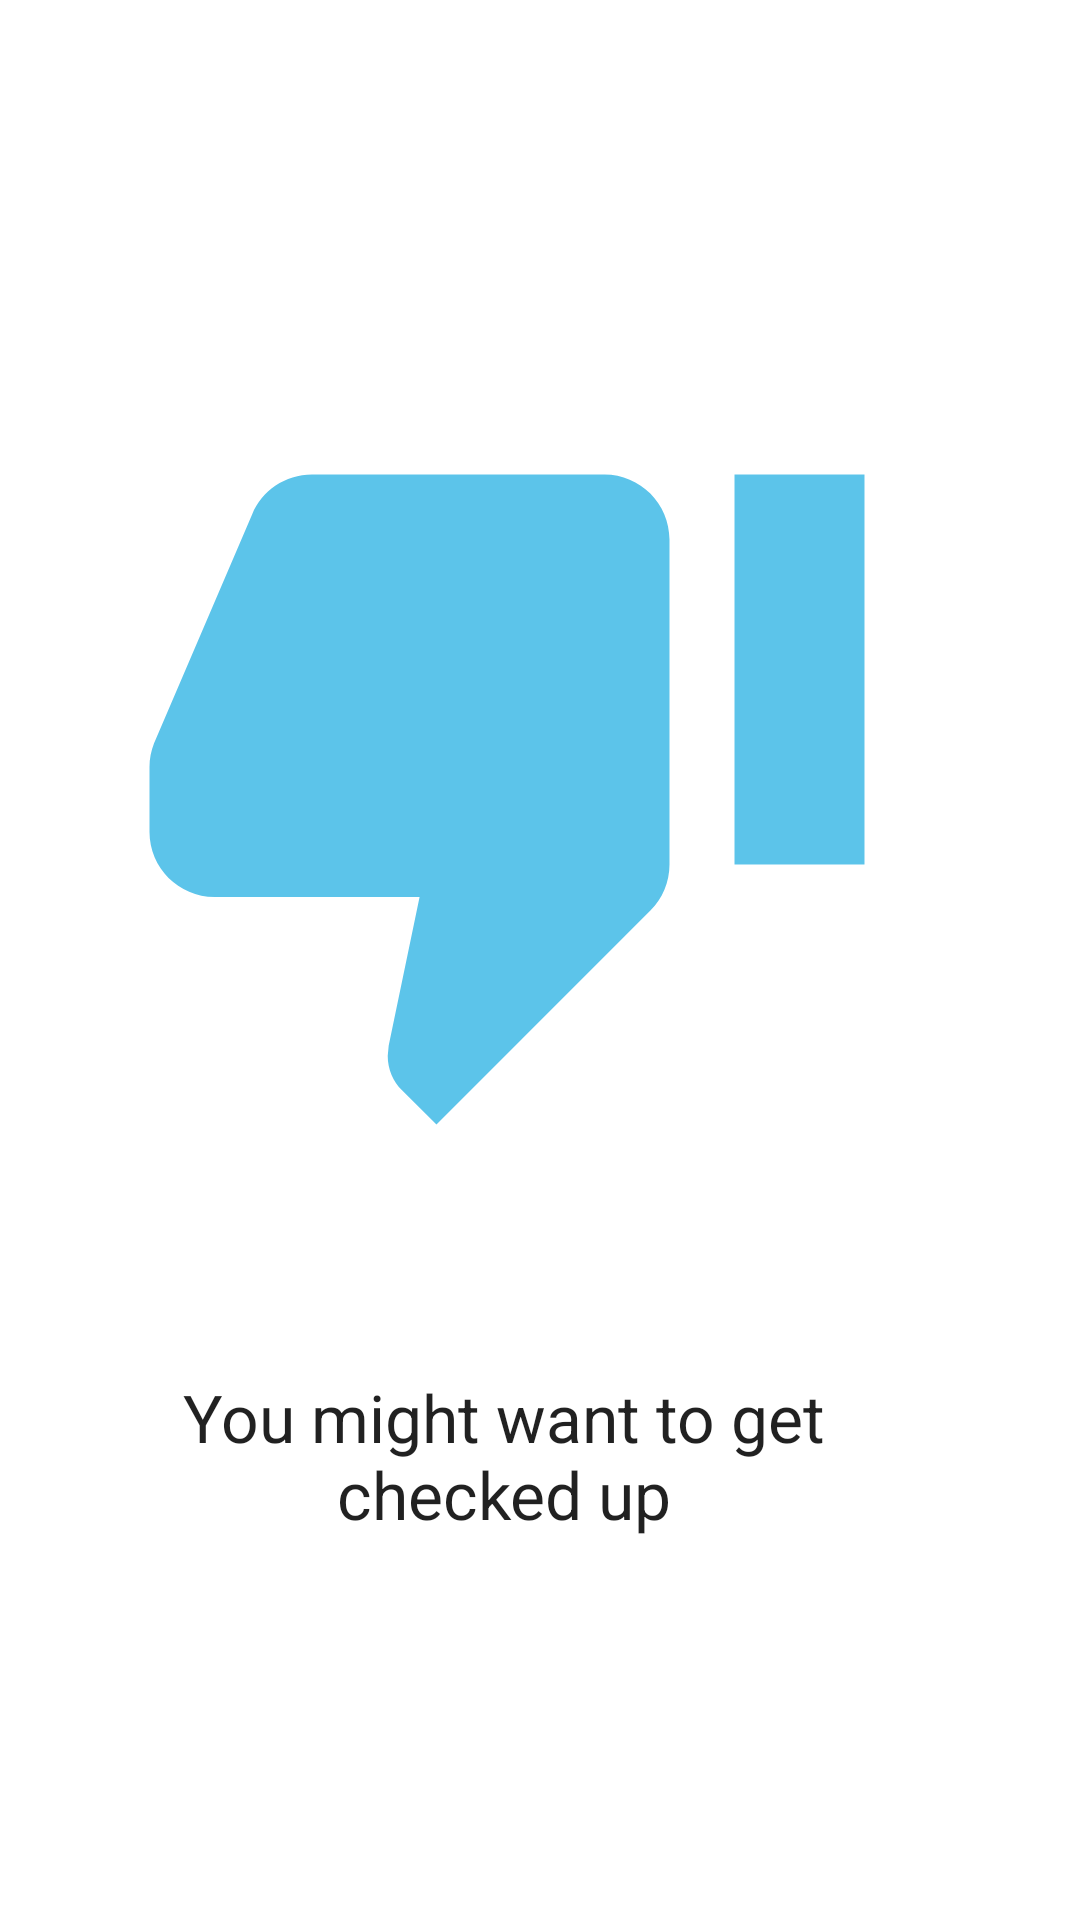

Produce the Android XML layout that renders to this screen, including the resource entries it uses.
<!-- AndroidManifest.xml: application theme Theme.Sugum -->
<!-- res/layout/activity_problemo.xml -->
<?xml version="1.0" encoding="utf-8"?>
<androidx.constraintlayout.widget.ConstraintLayout xmlns:android="http://schemas.android.com/apk/res/android"
    xmlns:app="http://schemas.android.com/apk/res-auto"
    xmlns:tools="http://schemas.android.com/tools"
    android:layout_width="match_parent"
    android:layout_height="match_parent"
    tools:context=".problemo">

    <ImageView
        android:id="@+id/imageView3"
        android:layout_width="260dp"
        android:layout_height="260dp"
        app:layout_constraintBottom_toBottomOf="parent"
        app:layout_constraintEnd_toEndOf="parent"
        app:layout_constraintHorizontal_bias="0.39"
        app:layout_constraintStart_toStartOf="parent"
        app:layout_constraintTop_toTopOf="parent"
        app:layout_constraintVertical_bias="0.331"
        app:srcCompat="@drawable/ic_action_name" />

    <TextView
        android:id="@+id/textView2"
        android:layout_width="252dp"
        android:layout_height="116dp"
        android:layout_marginTop="72dp"
        android:text="You might want to get checked up"
        android:textAlignment="center"
        android:textAppearance="@style/TextAppearance.AppCompat.Large"
        app:layout_constraintBottom_toBottomOf="parent"
        app:layout_constraintEnd_toEndOf="@+id/imageView3"
        app:layout_constraintHorizontal_bias="0.375"
        app:layout_constraintStart_toStartOf="@+id/imageView3"
        app:layout_constraintTop_toBottomOf="@+id/imageView3"
        app:layout_constraintVertical_bias="0.0" />
</androidx.constraintlayout.widget.ConstraintLayout>
<!-- resources referenced by this layout -->
<resources>
  <!-- drawable ic_action_name (drawable-anydpi) -->
  <vector xmlns:android="http://schemas.android.com/apk/res/android"
      android:width="24dp"
      android:height="24dp"
      android:viewportWidth="24"
      android:viewportHeight="24"
      android:tint="#33B5E5"
      android:alpha="0.8">
    <path
        android:fillColor="@android:color/white"
        android:pathData="M15,3L6,3c-0.83,0 -1.54,0.5 -1.84,1.22l-3.02,7.05c-0.09,0.23 -0.14,0.47 -0.14,0.73v2c0,1.1 0.9,2 2,2h6.31l-0.95,4.57 -0.03,0.32c0,0.41 0.17,0.79 0.44,1.06L9.83,23l6.59,-6.59c0.36,-0.36 0.58,-0.86 0.58,-1.41L17,5c0,-1.1 -0.9,-2 -2,-2zM19,3v12h4L23,3h-4z"/>
  </vector>
  <style name="Theme.Sugum" parent="Theme.MaterialComponents.DayNight.DarkActionBar">
          
          <item name="colorPrimary">@color/purple_500</item>
          <item name="colorPrimaryVariant">@color/purple_700</item>
          <item name="colorOnPrimary">@color/white</item>
          
          <item name="colorSecondary">@color/teal_200</item>
          <item name="colorSecondaryVariant">@color/teal_700</item>
          <item name="colorOnSecondary">@color/black</item>
          
          <item name="android:statusBarColor" tools:targetApi="l">?attr/colorPrimaryVariant</item>
          
      </style>
  <!-- not gathered from this repository: default colours our renderer supplied (Android Studio template values) -->
  <color name="purple_500">#FF6200EE</color>
  <color name="purple_700">#FF3700B3</color>
  <color name="teal_200">#FF03DAC5</color>
  <color name="teal_700">#FF018786</color>
  <color name="black">#FF000000</color>
  <color name="white">#FFFFFFFF</color>
</resources>
